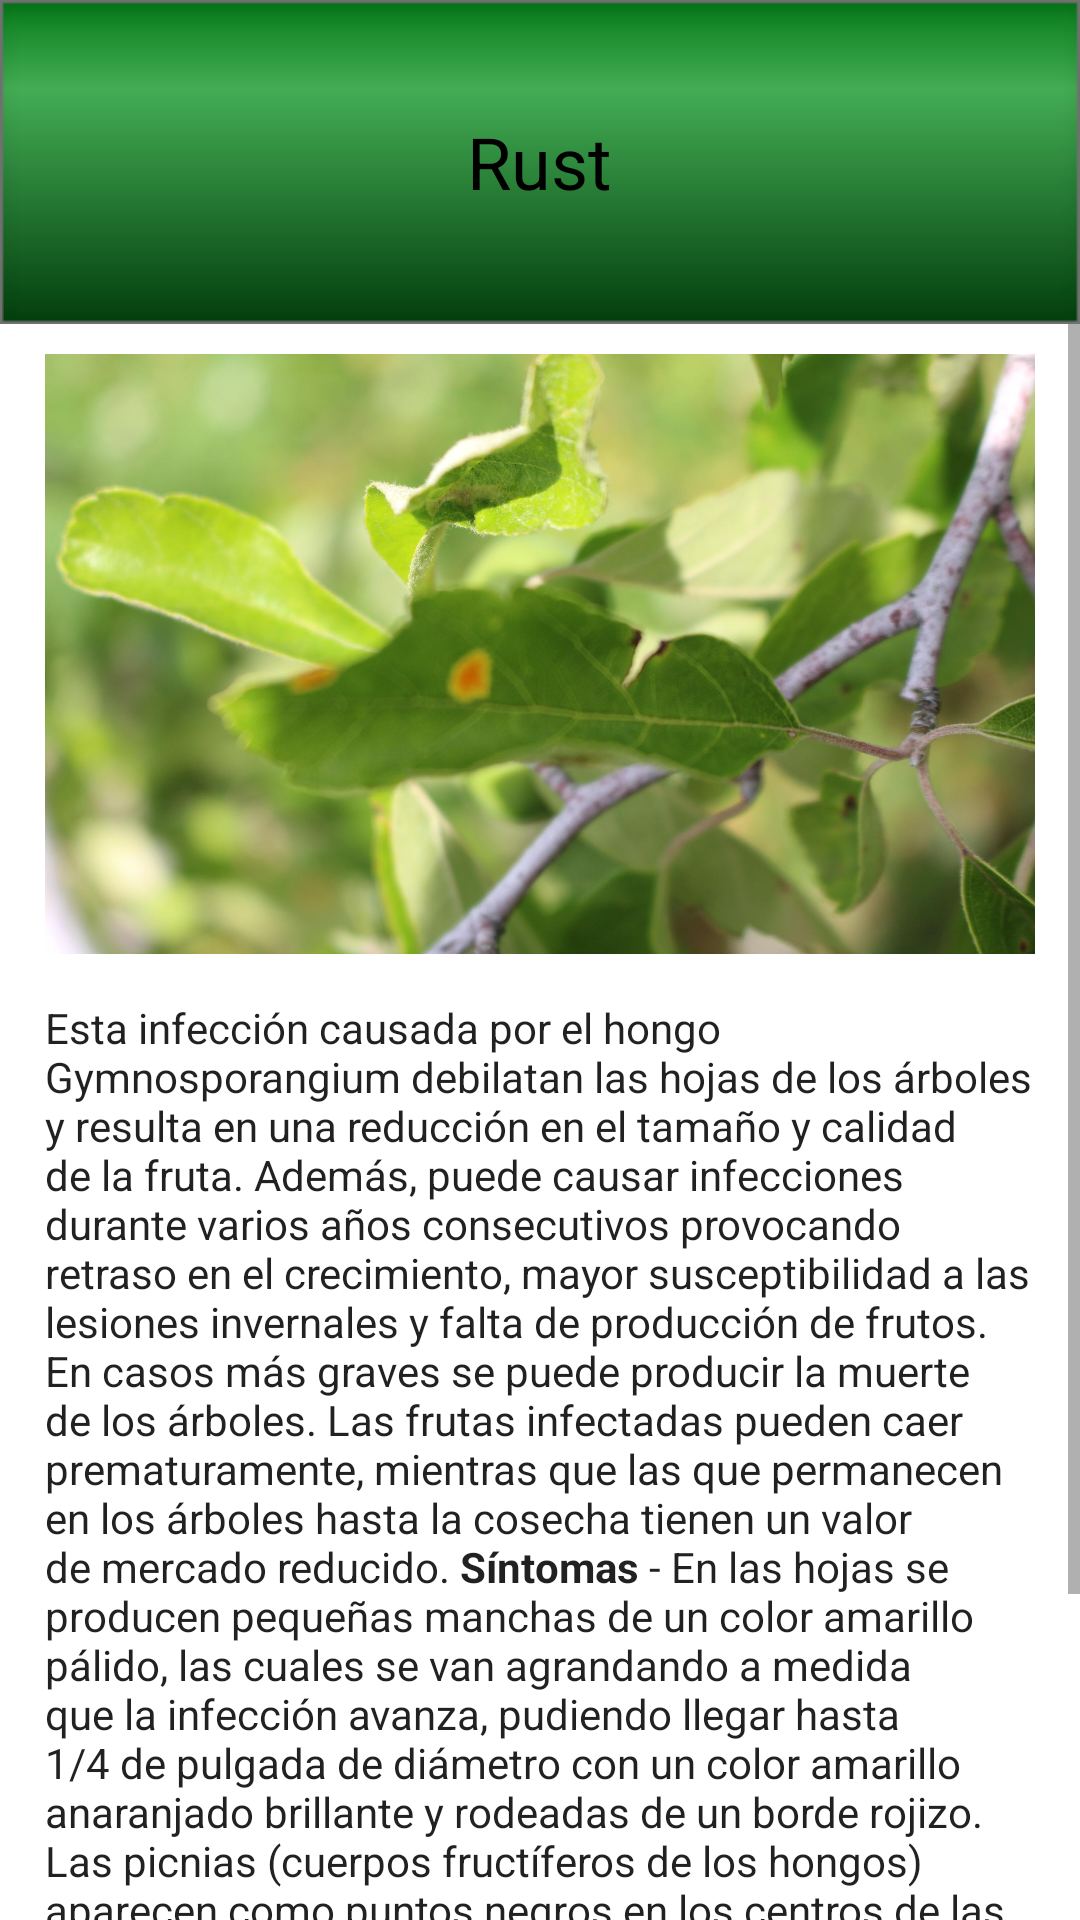

This screen was rendered from an Android layout file. Write that file and the resources it references.
<!-- AndroidManifest.xml: application theme Theme.Leaf_diseases_app -->
<!-- res/layout/activity_rust.xml -->
<?xml version="1.0" encoding="utf-8"?>

<LinearLayout xmlns:android="http://schemas.android.com/apk/res/android"
    xmlns:app="http://schemas.android.com/apk/res-auto"
    xmlns:tools="http://schemas.android.com/tools"
    android:layout_width="match_parent"
    android:layout_height="match_parent"
    android:orientation="vertical"
    tools:context=".Rust">

    <LinearLayout
        android:orientation="vertical"
        android:layout_width="match_parent"
        android:layout_height="wrap_content"
        android:background="@drawable/rectangulo"
        android:gravity="center">

        <TextView
            android:layout_width="wrap_content"
            android:layout_height="wrap_content"
            android:layout_gravity="center"
            android:textColor="@color/black"
            android:text="Rust"
            android:textSize="24sp"></TextView>

    </LinearLayout>

    <ScrollView
        android:layout_width="match_parent"
        android:layout_height="wrap_content">

        <LinearLayout
            android:layout_width="match_parent"
            android:layout_height="wrap_content"
            android:orientation="vertical">
            <ImageView
                android:padding="10dp"
                android:layout_width="350dp"
                android:layout_height="200dp"
                android:layout_gravity="center"
                android:layout_marginTop="10dp"
                android:scaleType="centerCrop"
                android:src="@drawable/rust"/>
            <TextView
                android:layout_width="wrap_content"
                android:layout_height="wrap_content"
                android:padding="15dp"
                android:textSize="14sp"
                android:textAppearance="@android:style/TextAppearance.DeviceDefault.Large"
                android:text="@string/rust"/>

            <LinearLayout
                android:layout_width="match_parent"
                android:layout_height="wrap_content"
                android:orientation="horizontal"
                android:layout_gravity="center"
                android:gravity="center">
                <ImageButton
                    android:id="@+id/btnRustLeft"
                    android:layout_width="@dimen/size_button"
                    android:layout_height="@dimen/size_button"
                    android:layout_gravity="left"
                    android:scaleType="centerCrop"
                    android:src="@drawable/flecha_izquierda"/>
                <ImageButton
                    android:id="@+id/btnRustInicio"
                    android:layout_width="@dimen/size_button"
                    android:layout_height="@dimen/size_button"
                    android:layout_gravity="center"
                    android:scaleType="centerCrop"
                    android:src="@drawable/casa_inicio"/>
                <ImageButton
                    android:id="@+id/btnRustRight"
                    android:layout_width="@dimen/size_button"
                    android:layout_height="@dimen/size_button"
                    android:layout_gravity="right"
                    android:scaleType="centerCrop"
                    android:src="@drawable/flecha_derecha"/>
            </LinearLayout>

        </LinearLayout>

    </ScrollView>

</LinearLayout>
<!-- resources referenced by this layout -->
<resources>
  <dimen name="size_button">50dp</dimen>
  <!-- drawable casa_inicio: png bitmap (drawable-v24, 35221 bytes) -->
  <!-- drawable flecha_izquierda: png bitmap (drawable-v24, 39607 bytes) -->
  <!-- drawable rectangulo: png bitmap (drawable-v24, 2825 bytes) -->
  <!-- drawable rust: jpg bitmap (drawable-v24, 207311 bytes) -->
  <string name="rust">
          Esta infección causada por el hongo Gymnosporangium debilatan las hojas de los árboles y resulta
          en una reducción en el tamaño y calidad de la fruta. Además, puede causar infecciones durante
          varios años consecutivos provocando retraso en el crecimiento, mayor susceptibilidad a las
          lesiones invernales y falta de producción de frutos. En casos más graves se puede producir la
          muerte de los árboles. Las frutas infectadas pueden caer prematuramente, mientras que las que
          permanecen en los árboles hasta la cosecha tienen un valor de mercado reducido.<br />
          <b>Síntomas</b><br />
          -	En las hojas se producen pequeñas manchas de un color amarillo pálido, las cuales se van agrandando
          a medida que la infección avanza, pudiendo llegar hasta 1/4 de pulgada de diámetro con un color
          amarillo anaranjado brillante y rodeadas de un borde rojizo. Las picnias (cuerpos fructíferos
          de los hongos) aparecen como puntos negros en los centros de las manchas. A medida que la
          infección va avanzando el tejido afectado se va volviendo más grueso y con el tiempo las
          hojas infectadas se pueden volver amarillas y caer.
  
      </string>
  <style name="Theme.Leaf_diseases_app" parent="Theme.MaterialComponents.DayNight.DarkActionBar">
          
          <item name="colorPrimary">@color/purple_500</item>
          <item name="colorPrimaryVariant">@color/purple_700</item>
          <item name="colorOnPrimary">@color/white</item>
          
          <item name="colorSecondary">@color/teal_200</item>
          <item name="colorSecondaryVariant">@color/teal_700</item>
          <item name="colorOnSecondary">@color/black</item>
          
          <item name="android:statusBarColor" tools:targetApi="l">?attr/colorPrimaryVariant</item>
          
      </style>
  <!-- not gathered from this repository: default colours our renderer supplied (Android Studio template values) -->
  <color name="purple_500">#FF6200EE</color>
  <color name="purple_700">#FF3700B3</color>
  <color name="teal_200">#FF03DAC5</color>
  <color name="teal_700">#FF018786</color>
  <color name="black">#FF000000</color>
  <color name="white">#FFFFFFFF</color>
</resources>
